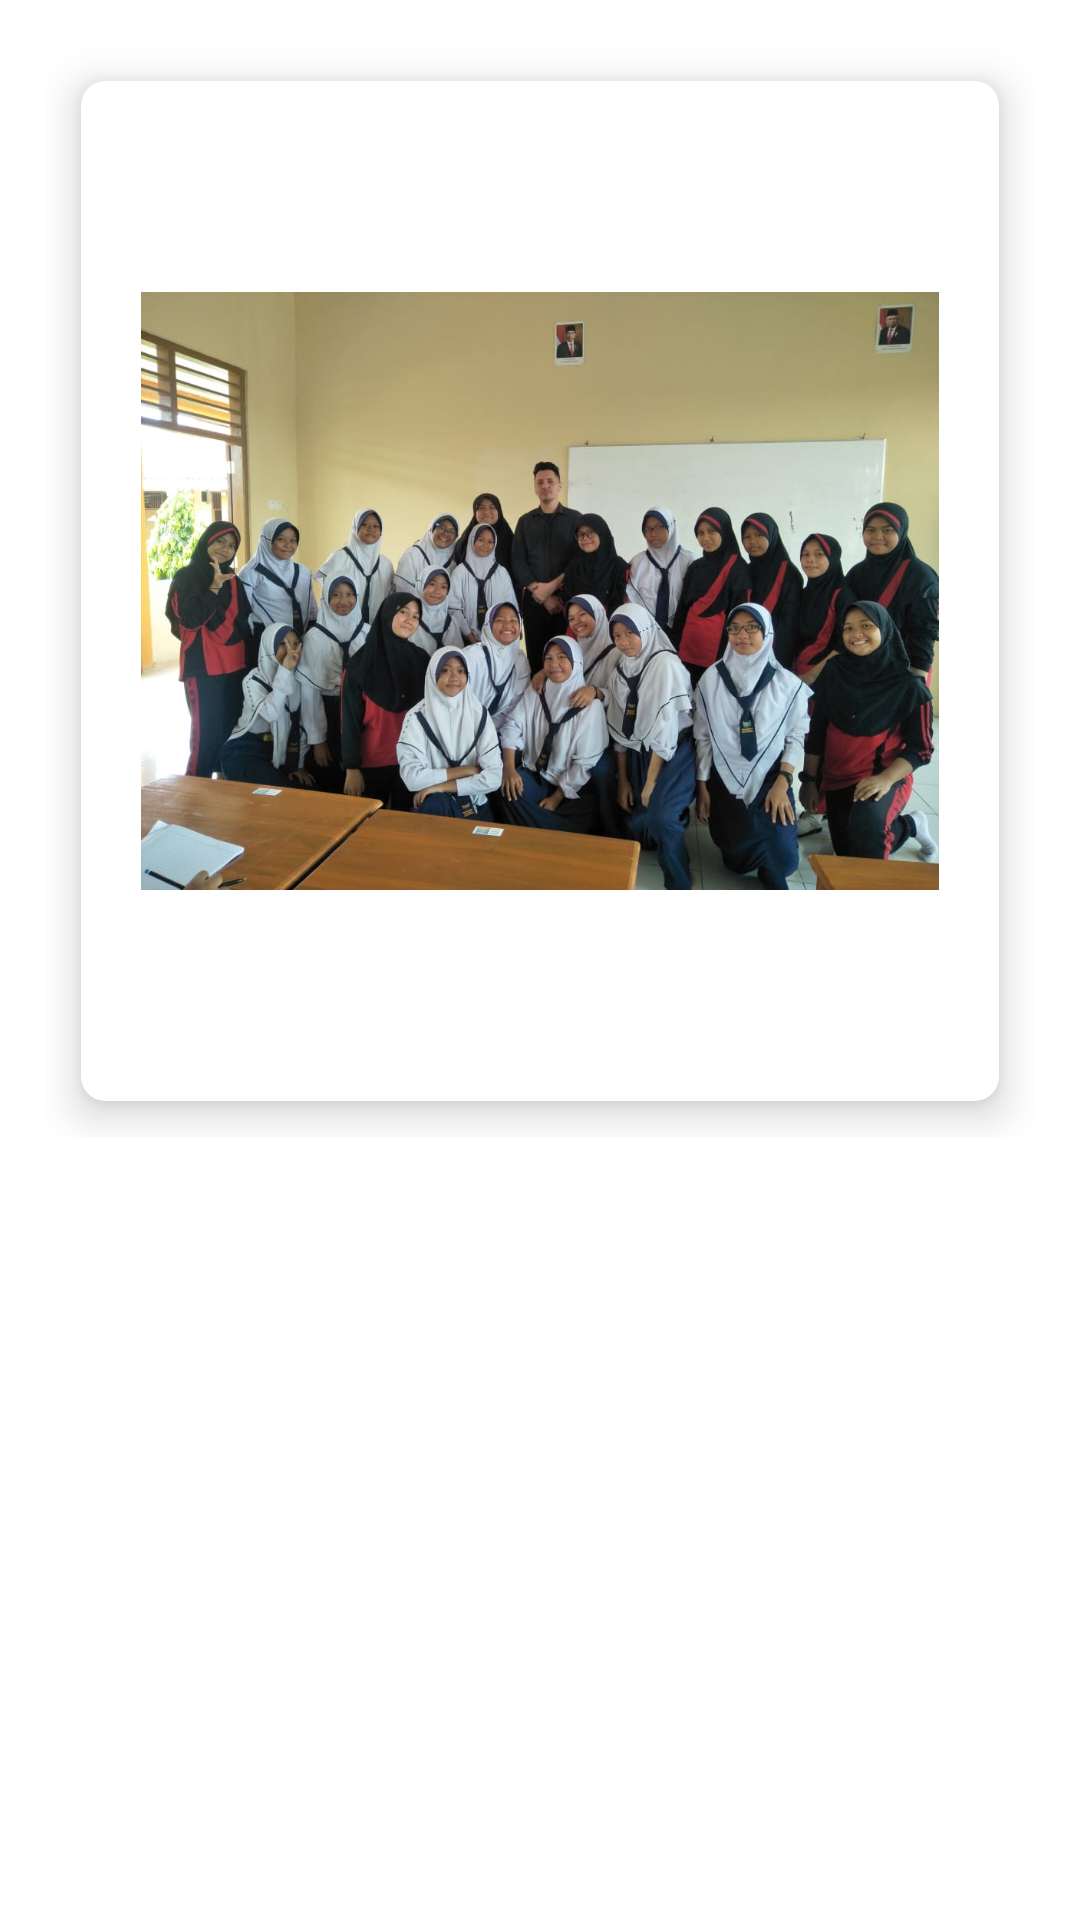

This screen was rendered from an Android layout file. Write that file and the resources it references.
<!-- AndroidManifest.xml: application theme Theme.SMPIHSANIYAHTEGAL -->
<!-- res/layout/activity_albumnative.xml -->
<?xml version="1.0" encoding="utf-8"?>
<RelativeLayout xmlns:android="http://schemas.android.com/apk/res/android"
    xmlns:app="http://schemas.android.com/apk/res-auto"
    xmlns:tools="http://schemas.android.com/tools"
    android:layout_width="match_parent"
    android:layout_height="match_parent"
    android:background="@drawable/bag"
    tools:context=".albumnativeActivity">

    <ScrollView
        android:layout_width="match_parent"
        android:layout_height="match_parent">

        <androidx.constraintlayout.widget.ConstraintLayout
            android:layout_width="match_parent"
            android:layout_height="match_parent"
            android:padding="15dp">


            <GridLayout
                android:id="@+id/mainGrid"
                android:layout_width="match_parent"
                android:layout_height="match_parent"
                android:layout_gravity="center_horizontal"
                android:layout_weight="9"
                android:alignmentMode="alignMargins"
                android:columnCount="1"
                android:columnOrderPreserved="false"
                android:rowCount="2">

                <androidx.cardview.widget.CardView
                    android:layout_width="match_parent"
                    android:layout_height="wrap_content"
                    android:layout_rowWeight="1"
                    android:layout_columnWeight="1"
                    android:layout_marginLeft="12dp"
                    android:layout_marginRight="12dp"
                    android:layout_marginTop="12dp"
                    android:layout_marginBottom="12dp"
                    app:cardCornerRadius="8dp"
                    app:cardElevation="8dp">

                    <LinearLayout
                        android:layout_width="match_parent"
                        android:layout_height="wrap_content"
                        android:gravity="center"
                        android:orientation="vertical">

                        <LinearLayout
                            android:layout_width="match_parent"
                            android:layout_height="match_parent"
                            android:orientation="vertical">

                            <ImageView
                                android:layout_width="match_parent"
                                android:layout_height="300dp"
                                android:layout_marginTop="20dp"
                                android:layout_marginBottom="20dp"
                                android:layout_marginLeft="20dp"
                                android:layout_marginRight="20dp"
                                android:src="@drawable/native2"/>

                        </LinearLayout>

                    </LinearLayout>

                </androidx.cardview.widget.CardView>
            </GridLayout>
        </androidx.constraintlayout.widget.ConstraintLayout>
    </ScrollView>
</RelativeLayout>
<!-- resources referenced by this layout -->
<resources>
  <!-- drawable native2: jpg bitmap (drawable, 96645 bytes) -->
  <style name="Theme.SMPIHSANIYAHTEGAL" parent="Theme.MaterialComponents.DayNight.NoActionBar">
          
          <item name="colorPrimary">@color/purple_500</item>
          <item name="colorPrimaryVariant">#00BCD4</item>
          <item name="colorOnPrimary">@color/white</item>
          
          <item name="colorSecondary">@color/teal_200</item>
          <item name="colorSecondaryVariant">@color/teal_700</item>
          <item name="colorOnSecondary">@color/black</item>
          
          <item name="android:statusBarColor" tools:targetApi="l">?attr/colorPrimaryVariant</item>
          
      </style>
  <!-- not gathered from this repository: default colours our renderer supplied (Android Studio template values) -->
  <color name="purple_500">#FF6200EE</color>
  <color name="teal_200">#FF03DAC5</color>
  <color name="teal_700">#FF018786</color>
  <color name="black">#FF000000</color>
  <color name="white">#FFFFFFFF</color>
</resources>
